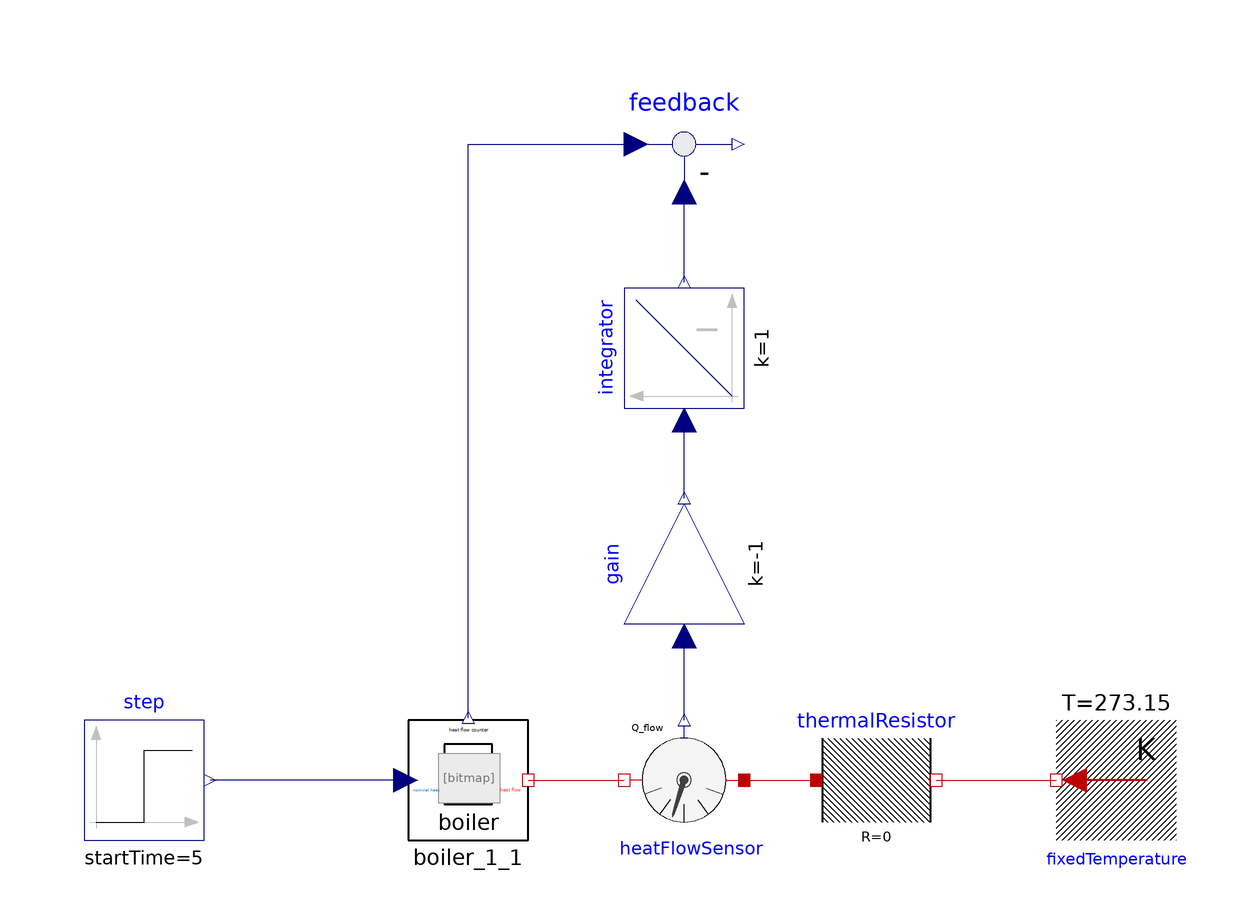

This picture is the connection diagram that the Modelica source below describes through its graphical annotations.

model boiler_1_test

    extends Modelica.Icons.Example;

    boiler_1 boiler_1_1
      annotation (Placement(transformation(extent={{-36,-46},{-16,-26}})));
    Modelica.Blocks.Sources.Step step(
      height=2000,
      offset=0,
      startTime=5)
      annotation (Placement(transformation(extent={{-90,-46},{-70,-26}})));
    Modelica.Thermal.HeatTransfer.Sensors.HeatFlowSensor heatFlowSensor
      annotation (Placement(transformation(
          extent={{-10,-10},{10,10}},
          rotation=180,
          origin={10,-36})));
    Modelica.Blocks.Continuous.Integrator integrator
      annotation (Placement(transformation(extent={{-10,-10},{10,10}},
          rotation=90,
          origin={10,36})));
    Modelica.Thermal.HeatTransfer.Sources.FixedTemperature fixedTemperature(T=273.15)
      annotation (Placement(transformation(
          extent={{-10,-10},{10,10}},
          rotation=180,
          origin={82,-36})));
    Modelica.Thermal.HeatTransfer.Components.ThermalResistor thermalResistor(R=0)
      annotation (Placement(transformation(extent={{32,-46},{52,-26}})));
    Modelica.Blocks.Math.Gain gain(k=-1)
      annotation (Placement(transformation(extent={{-10,-10},{10,10}},
          rotation=90,
          origin={10,0})));
    Modelica.Blocks.Math.Feedback feedback
      annotation (Placement(transformation(extent={{0,60},{20,80}})));
  equation
    connect(boiler_1_1.nominal_heat, step.y)
      annotation (Line(points={{-36.4,-36},{-48,-36},{-56,-36},{-69,-36}},
                                                   color={0,0,127}));
    connect(boiler_1_1.thermal_heat_flow, heatFlowSensor.port_b) annotation (Line(
          points={{-16,-36},{0,-36}},              color={191,0,0}));
    connect(heatFlowSensor.port_a, thermalResistor.port_a)
      annotation (Line(points={{20,-36},{26,-36},{32,-36}},
                                                      color={191,0,0}));
    connect(thermalResistor.port_b, fixedTemperature.port)
      annotation (Line(points={{52,-36},{62,-36},{72,-36}},
                                                      color={191,0,0}));
    connect(heatFlowSensor.Q_flow, gain.u)
      annotation (Line(points={{10,-26},{10,-26},{10,-12}}, color={0,0,127}));
    connect(gain.y, integrator.u)
      annotation (Line(points={{10,11},{10,11},{10,24}}, color={0,0,127}));
    connect(integrator.y, feedback.u2)
      annotation (Line(points={{10,47},{10,62},{10,62}}, color={0,0,127}));
    connect(boiler_1_1.heat_flow_counter_output, feedback.u1)
      annotation (Line(points={{-26,-25.6},{-26,70},{2,70}}, color={0,0,127}));
    annotation (Icon(coordinateSystem(preserveAspectRatio=false)), Diagram(
          coordinateSystem(preserveAspectRatio=false)),
      Documentation(info="<html>
<p>Test for boiler_1-model.</p>
<p>Most important thing is the comparison between the heat flow counter within the model boiler and the outer counter (heat flow sensor). </p>
<p>The gain is used for the right sign in the integrator. </p>
</html>"),
      experiment(StopTime=10),
      __Dymola_experimentSetupOutput);
  end boiler_1_test;